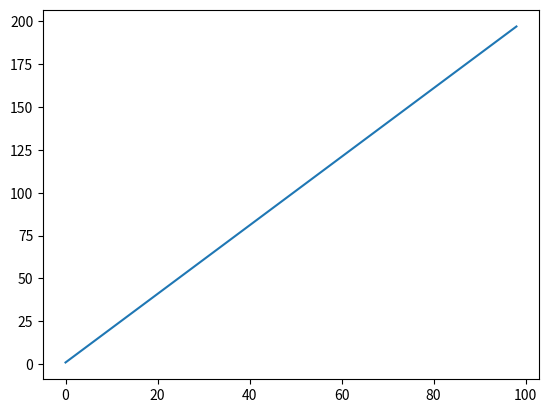

Python code for this plot:
import matplotlib
import matplotlib.pyplot as plt
import numpy as np

x=np.arange(0,100,2)
y=2*x+1
matplotlib.rcParams['toolbar']='None'
plt.plot(x,y)

plt.show()